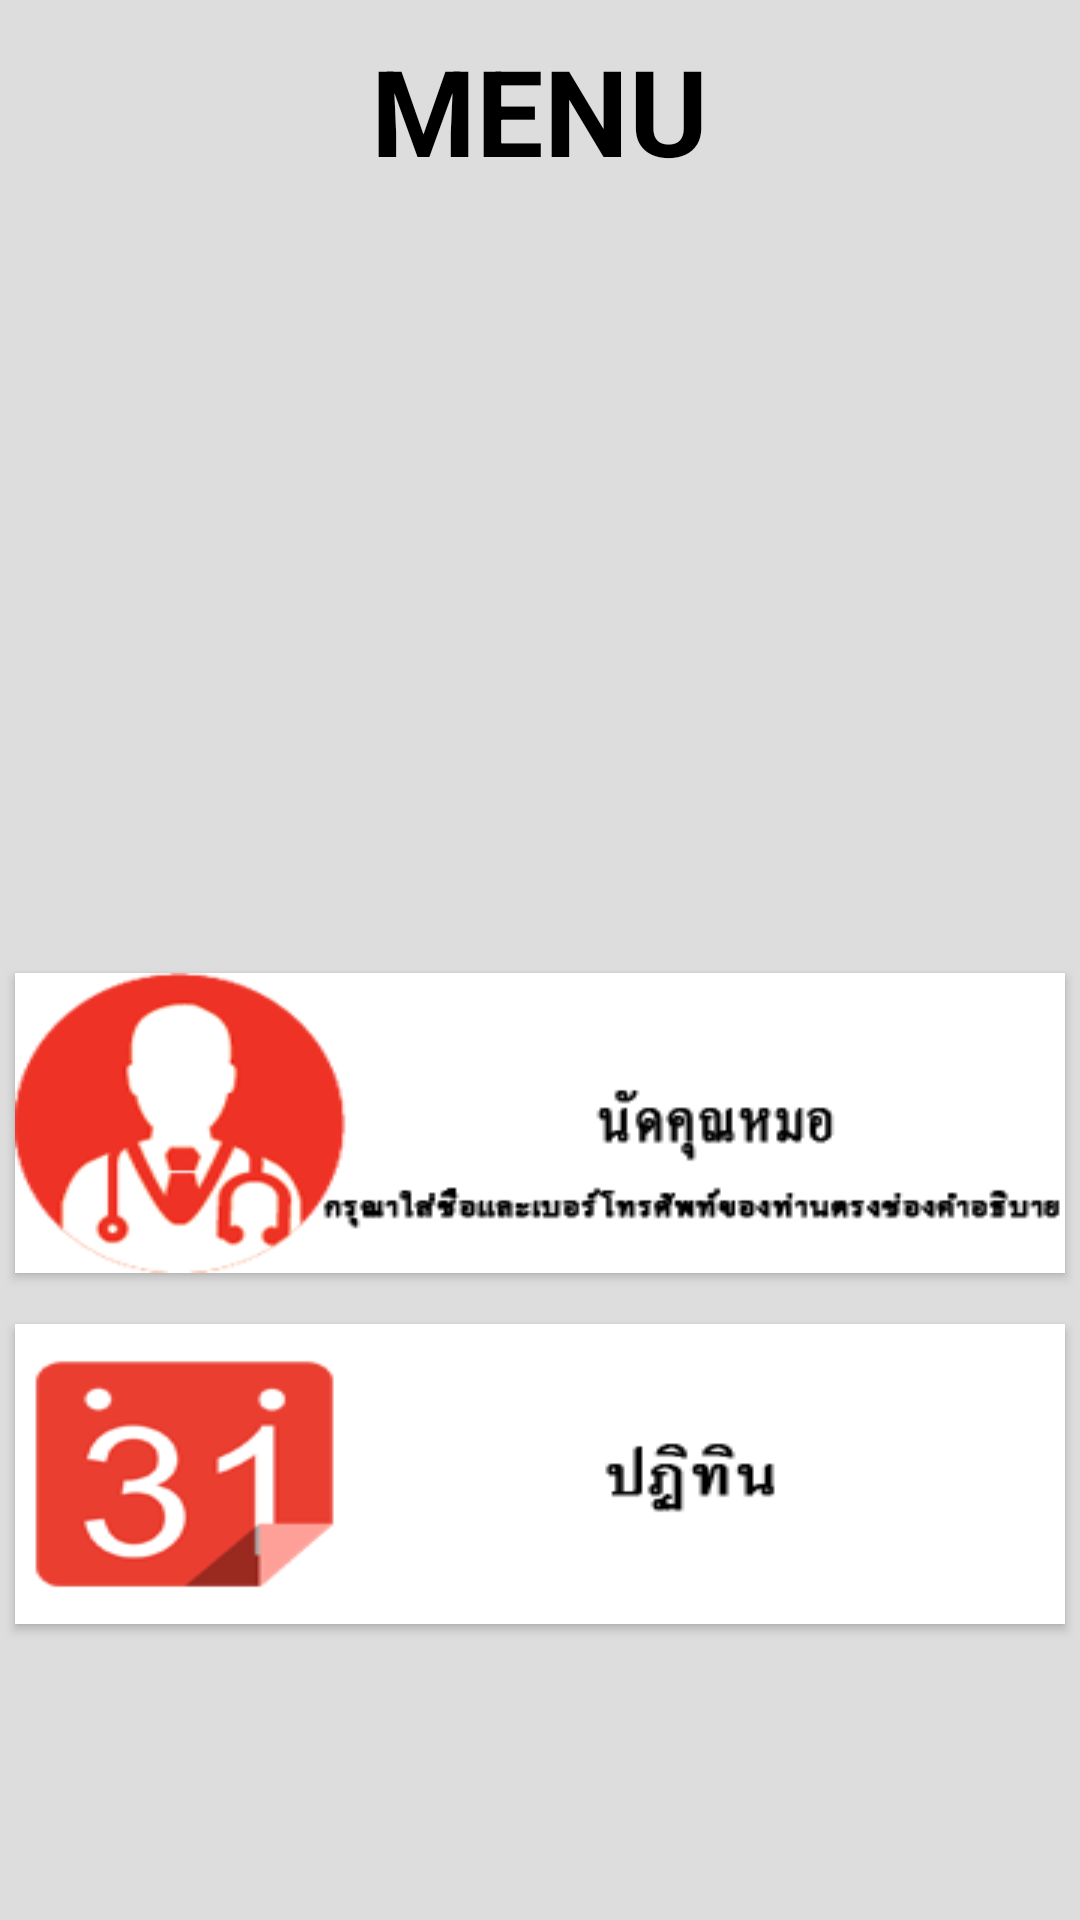

The Android layout XML behind this screen, and the referenced resources:
<!-- AndroidManifest.xml: application theme AppTheme -->
<!-- res/layout/menu_home_man.xml -->
<?xml version="1.0" encoding="utf-8"?>
<RelativeLayout xmlns:android="http://schemas.android.com/apk/res/android"
    xmlns:app="http://schemas.android.com/apk/res-auto"
    android:orientation="vertical" android:layout_width="match_parent"
    android:layout_height="match_parent"
    android:background="#DDDDDD">


    <TextView
        android:text="MENU"
        android:layout_width="wrap_content"
        android:layout_height="wrap_content"
        android:layout_marginTop="10dp"
        android:textSize="40dp"
        android:textStyle="bold"
        android:textColor="#000000"
        android:id="@+id/textView4"
        android:layout_alignParentTop="true"
        android:layout_centerHorizontal="true" />


    <Button
        android:layout_width="350dp"
        android:layout_height="100dp"
        android:background="@drawable/notificationbutton"
        android:id="@+id/notificationbutton"
        android:layout_marginTop="22dp"
        android:layout_below="@+id/textView4"
        android:layout_centerHorizontal="true" />

    <Button
        android:layout_width="350dp"
        android:layout_height="100dp"
        android:background="@drawable/faqbutton"
        android:id="@+id/faqbutton"
        android:layout_marginTop="20dp"
        android:layout_below="@+id/notificationbutton"
        android:layout_alignStart="@+id/notificationbutton" />

    <Button
        android:layout_width="350dp"
        android:layout_height="100dp"
        android:background="@drawable/doctorbutton"
        android:id="@+id/doctorbutton"
        android:layout_marginTop="19dp"
        android:layout_below="@+id/faqbutton"
        android:layout_alignStart="@+id/faqbutton" />

    <Button
        android:layout_width="350dp"
        android:layout_height="100dp"
        android:background="@drawable/googlecalendar"
        android:layout_marginTop="17dp"
        android:id="@+id/googlecalendar"
        android:layout_below="@+id/doctorbutton"
        android:layout_alignStart="@+id/doctorbutton" />


</RelativeLayout>
<!-- resources referenced by this layout -->
<resources>
  <!-- drawable doctorbutton: png bitmap (drawable, 13428 bytes) -->
  <!-- drawable googlecalendar: png bitmap (drawable, 8098 bytes) -->
  <style name="AppTheme" parent="Theme.AppCompat.Light.DarkActionBar">
          
          <item name="colorPrimary">@color/colorPrimary</item>
          <item name="colorPrimaryDark">@color/colorPrimaryDark</item>
          <item name="colorAccent">@color/colorAccent</item>
          <item name="windowActionBar">false</item>
          <item name="windowNoTitle">true</item>
      </style>
  <!-- not gathered from this repository: default colours our renderer supplied (Android Studio template values) -->
  <color name="colorPrimary">#FF6200EE</color>
  <color name="colorPrimaryDark">#FF3700B3</color>
  <color name="colorAccent">#FF03DAC5</color>
</resources>
